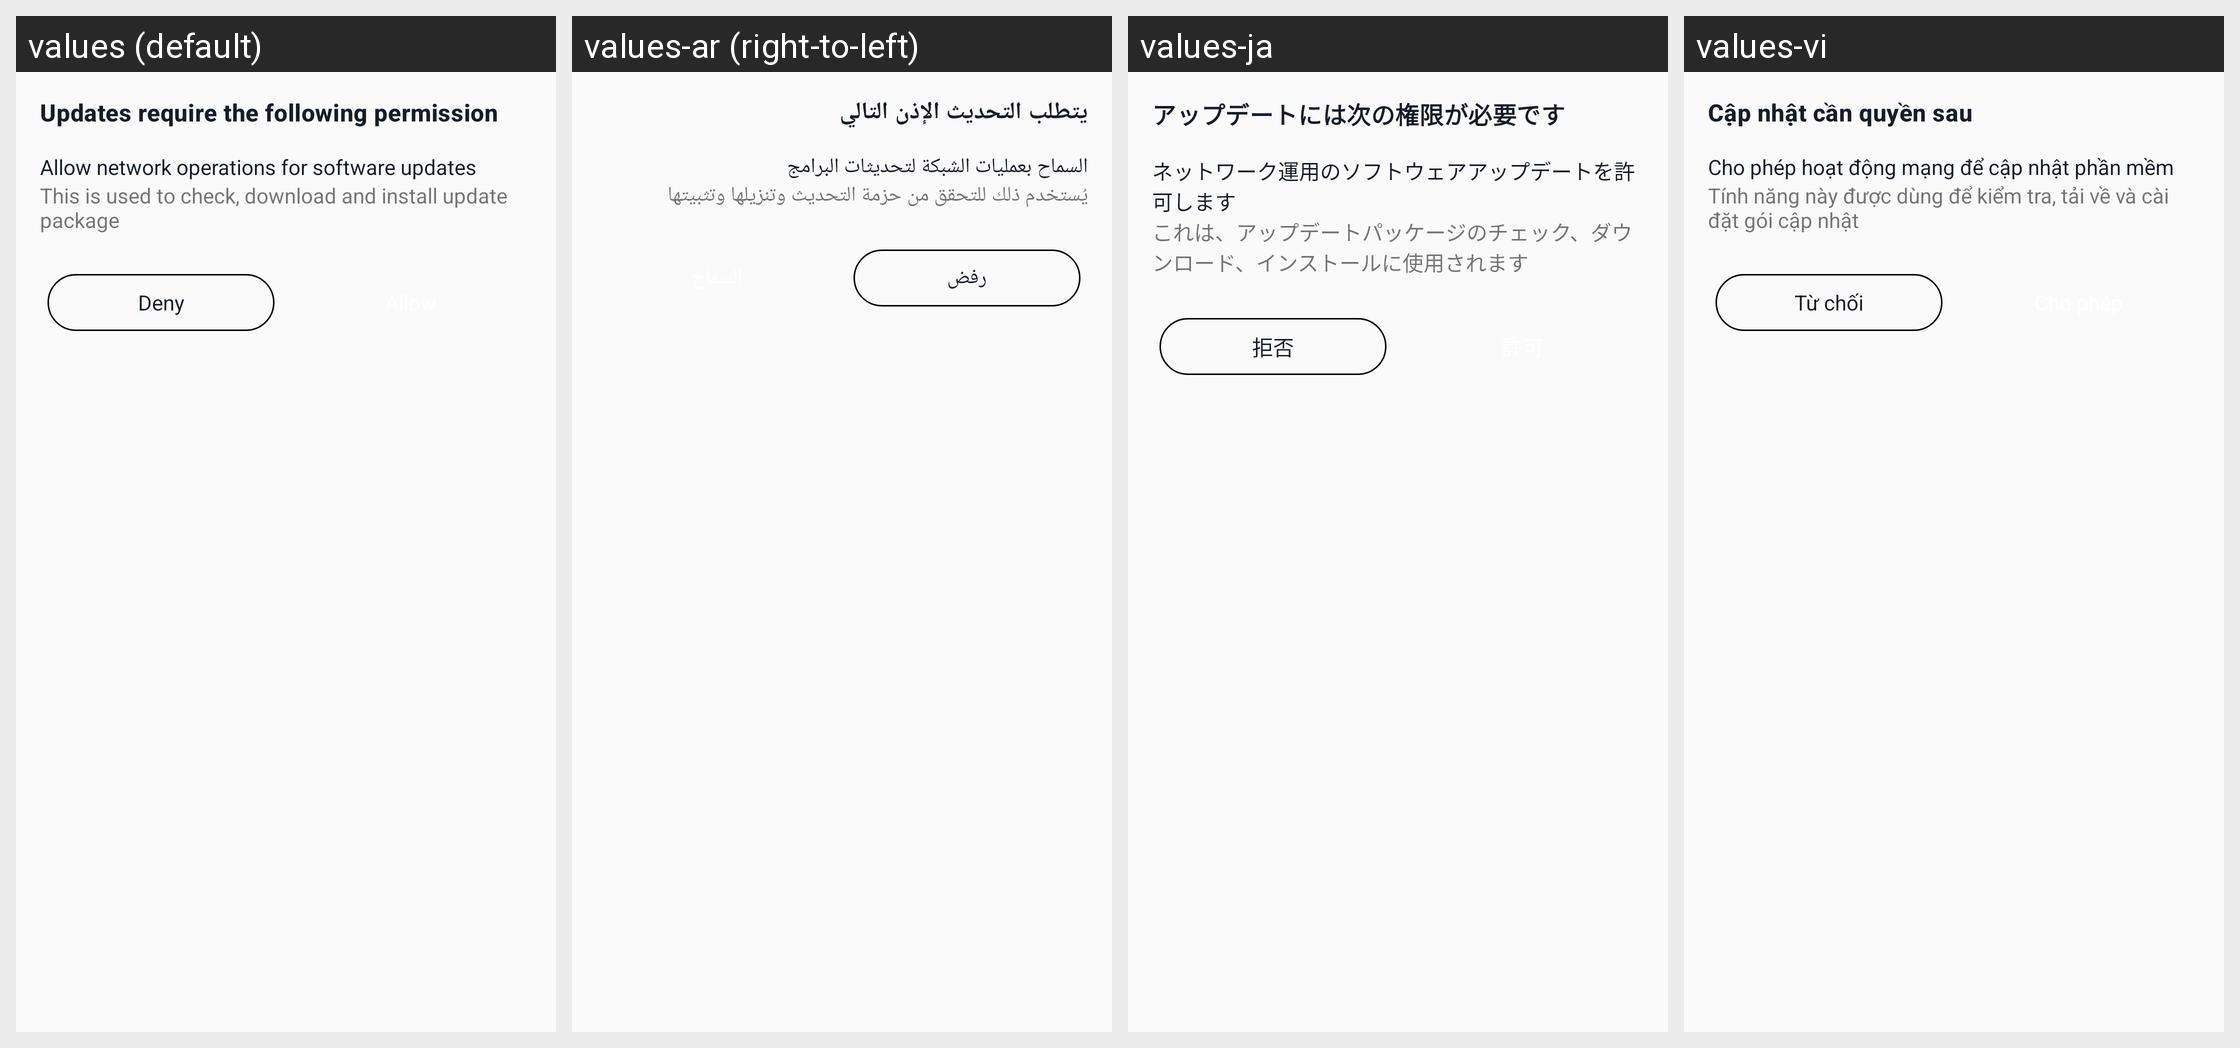

Here is an Android app screen in its default locale and in the app's own translations. Write out the translated-string differences for the strings that appear on this screen.
Android screen res/layout/custom_permisstion_dialog.xml rendered under 4 locales, left to right: values (default), values-ar (right-to-left), values-ja, values-vi. Device: Nexus 5 (rendered at 1080×1920; each locale shown at half size, 540×960, under a caption strip naming it); theme AppTheme.
Other locales in the repository, not shown: values-af, values-am, values-az-rAZ, values-be, values-bg, values-bn-rBD, values-ca, values-chr-rUS, values-cs, values-da, values-de, values-el, values-en-rGB, values-en-rIN, values-en-rXM, values-es, values-es-rUS, values-et, values-fa, values-fi, values-fr, values-fr-rCA, values-hi, values-hr, values-hu, values-in, values-it, values-iw, values-kgp-rBR, values-km-rKH, values-ko, values-ky, values-lld-rIT, values-lt, values-lv, values-mi, values-mk-rMK, values-mr, values-ms, values-ms-rMY, values-my-rMM, values-nb, values-nl, values-pl, values-pt, values-pt-rBR, values-pt-rPT, values-pt-rXM, values-ro, values-ru, values-rw, values-si-rLK, values-sk, values-sl, values-sr, values-sv, values-sw, values-ta-rIN, values-th, values-tl, values-tr, values-uk, values-ur-rPK, values-uz, values-xnr-rIN, values-yrl-rBR, values-zh-rCN, values-zh-rHK, values-zh-rTW, values-zu.
Strings drawn on this screen, with the default value and each locale's value (text and hints the layout hard-codes, and strings that could not be matched under every locale, appear in the picture but are not listed):

alertTitle
  values: Updates require the following permission
  values-ar: يتطلب التحديث الإذن التالي
  values-ja: アップデートには次の権限が必要です
  values-vi: Cập nhật cần quyền sau

alertText
  values: Allow network operations for software updates
  values-ar: السماح بعمليات الشبكة لتحديثات البرامج
  values-ja: ネットワーク運用のソフトウェアアップデートを許可します
  values-vi: Cho phép hoạt động mạng để cập nhật phần mềm

alertSubText
  values: This is used to check, download and install update package
  values-ar: يُستخدم ذلك للتحقق من حزمة التحديث وتنزيلها وتثبيتها
  values-ja: これは、アップデートパッケージのチェック、ダウンロード、インストールに使用されます
  values-vi: Tính năng này được dùng để kiểm tra, tải về và cài đặt gói cập nhật

deny
  values: Deny
  values-ar: رفض
  values-ja: 拒否
  values-vi: Từ chối
